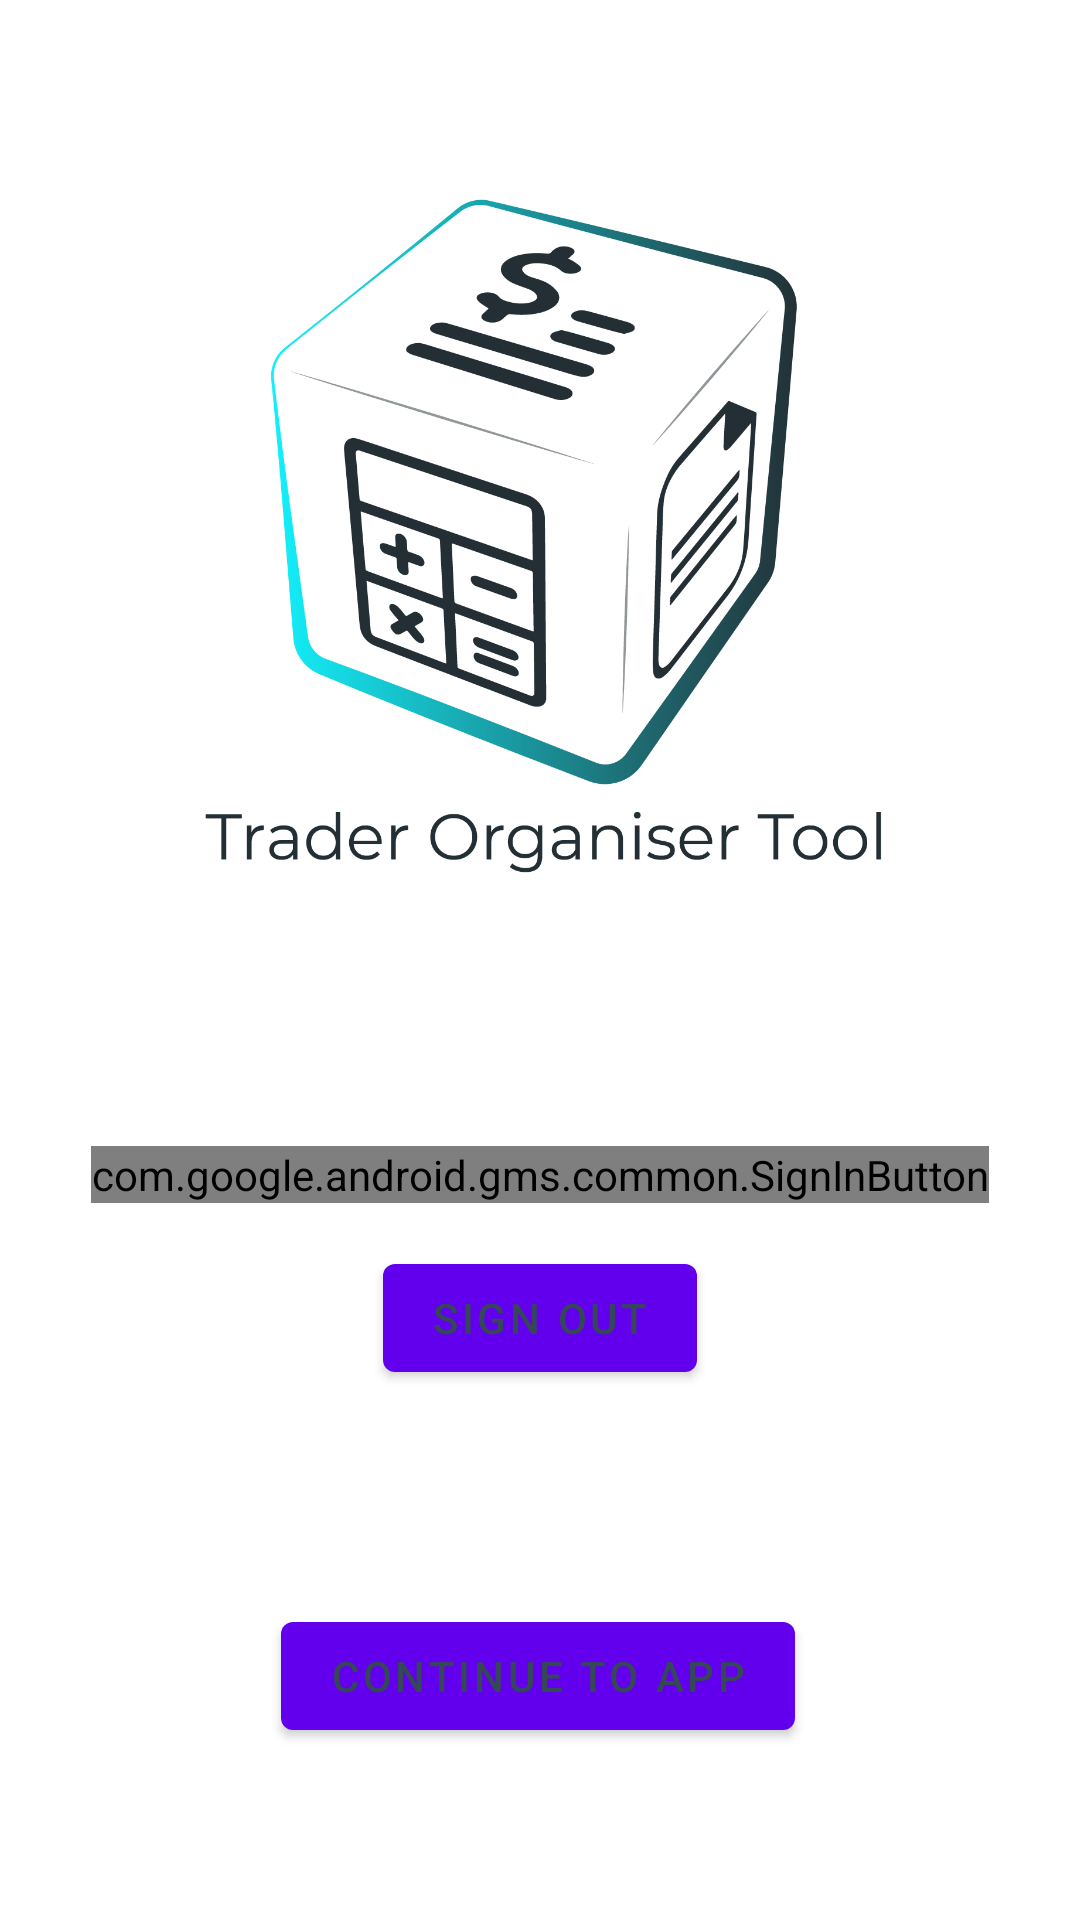

Reconstruct the res/layout file that produces this screen, plus the resources it refers to.
<!-- AndroidManifest.xml: application theme Theme.GeekNotepad -->
<!-- res/layout/fragment_auth.xml -->
<?xml version="1.0" encoding="utf-8"?>
<androidx.constraintlayout.widget.ConstraintLayout xmlns:android="http://schemas.android.com/apk/res/android"
    xmlns:app="http://schemas.android.com/apk/res-auto"
    xmlns:tools="http://schemas.android.com/tools"
    android:layout_width="match_parent"
    android:layout_height="match_parent"
    tools:context=".MainActivity">

    <ImageView
        android:id="@+id/imageView2"
        android:layout_width="285dp"
        android:layout_height="354dp"
        app:layout_constraintEnd_toEndOf="parent"
        app:layout_constraintStart_toStartOf="parent"
        app:layout_constraintTop_toTopOf="parent"
        app:srcCompat="@drawable/logo_02" />

    <com.google.android.gms.common.SignInButton
        android:id="@+id/sign_in_button"
        android:layout_width="wrap_content"
        android:layout_height="wrap_content"
        android:layout_marginTop="28dp"
        app:layout_constraintEnd_toEndOf="parent"
        app:layout_constraintStart_toStartOf="parent"
        app:layout_constraintTop_toBottomOf="@+id/imageView2">

    </com.google.android.gms.common.SignInButton>

    <TextView
        android:id="@+id/email"
        android:layout_width="wrap_content"
        android:layout_height="wrap_content"
        app:layout_constraintBottom_toBottomOf="parent"
        app:layout_constraintHorizontal_bias="0.498"
        app:layout_constraintLeft_toLeftOf="parent"
        app:layout_constraintRight_toRightOf="parent"
        app:layout_constraintTop_toBottomOf="@+id/sign_in_button"
        app:layout_constraintVertical_bias="0.349" />

    <com.google.android.material.button.MaterialButton
        android:id="@+id/sing_out_button"
        android:layout_width="wrap_content"
        android:layout_height="wrap_content"
        android:text="@string/sign_out"
        app:layout_constraintBottom_toTopOf="@+id/email"
        app:layout_constraintEnd_toEndOf="parent"
        app:layout_constraintStart_toStartOf="parent"
        app:layout_constraintTop_toBottomOf="@+id/sign_in_button" />

    <com.google.android.material.button.MaterialButton
        android:id="@+id/continue_"
        android:layout_width="wrap_content"
        android:layout_height="wrap_content"
        android:layout_gravity="center"
        android:layout_marginTop="@dimen/margin_top"
        android:text="@string/continue_to_app"
        app:layout_constraintBottom_toBottomOf="parent"
        app:layout_constraintEnd_toEndOf="parent"
        app:layout_constraintHorizontal_bias="0.497"
        app:layout_constraintStart_toStartOf="parent"
        app:layout_constraintTop_toBottomOf="@+id/email"
        app:layout_constraintVertical_bias="0.24" />

</androidx.constraintlayout.widget.ConstraintLayout>
<!-- resources referenced by this layout -->
<resources>
  <dimen name="margin_top">20dp</dimen>
  <!-- drawable logo_02: png bitmap (drawable, 86707 bytes) -->
  <string name="continue_to_app">Continue to app</string>
  <string name="sign_out">Sign out</string>
  <style name="Theme.GeekNotepad" parent="Theme.MaterialComponents.DayNight.DarkActionBar">
          
          <item name="colorPrimary">@color/purple_500</item>
          <item name="colorPrimaryVariant">@color/purple_700</item>
          <item name="colorOnPrimary">@color/note</item>
          
          <item name="colorSecondary">@color/teal_200</item>
          <item name="colorSecondaryVariant">@color/teal_700</item>
          <item name="colorOnSecondary">@color/black</item>
          
          <item name="android:statusBarColor" tools:targetApi="l">?attr/colorPrimaryVariant</item>
          
          <item name="toolbarStyle">@style/CustomToolBarStyle</item>
      </style>
  <color name="purple_500">#FF6200EE</color>
  <color name="purple_700">#FF3700B3</color>
  <color name="note">#344955</color>
  <color name="teal_200">#FF03DAC5</color>
  <color name="teal_700">#FF018786</color>
  <color name="black">#FF000000</color>
  <style name="CustomToolBarStyle" parent="@style/Widget.AppCompat.Toolbar">
          <item name="android:background">@color/text_yellow</item>
          <item name="titleTextColor">@color/note</item>
      </style>
  <color name="text_yellow">#FFF701</color>
</resources>
